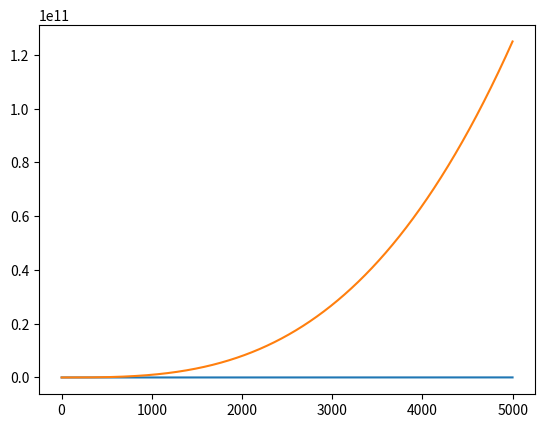

This figure's Python source:
import matplotlib.pyplot as plt

x_values_2 = list(range(1, 5000))
y_values_2 = [x**2 for x in x_values_2]

x_values_3 = list(range(1, 5000))
y_values_3 = [x**3 for x in x_values_3]

# plt.scatter(x_values_2, y_values_2, c='red', edgecolor='none', s=20)
# plt.scatter(x_values_3, y_values_3, c='b' ,cmap=plt.cm.Blues, edgecolor='none', s=20)

ax = plt.subplot();
ax.plot(x_values_2, y_values_2)
ax.plot(x_values_3, y_values_3)

# plt.title("Square Numbers", fontsize=24)
# ax.xlabel("Value", fontsize=14)
# ax.ylabel("Square of Value", fontsize=14)

# ax.tick_params(axis='both', which='major', labelsize=14)


plt.show()